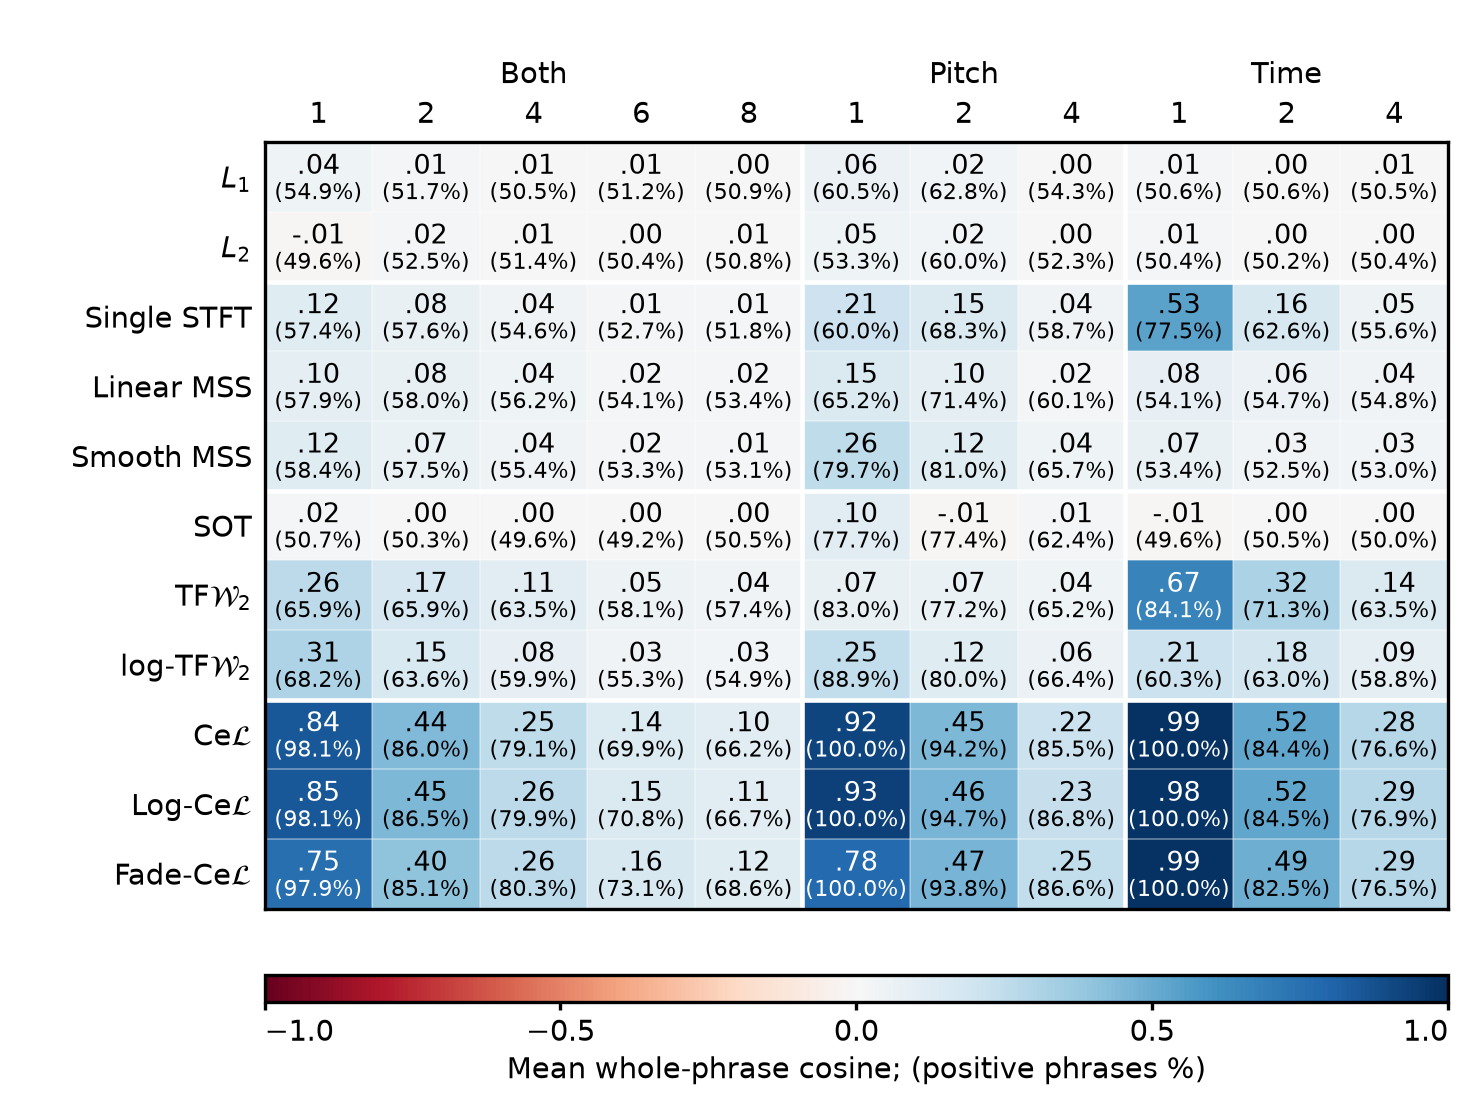

The file beside this chart, header and first rows:
loss, events, condition, mean_cosine, positive_phrase_percent
waveform_l1, 1, joint, 0.04147, 54.88
waveform_l1, 2, joint, 0.01432, 51.75
waveform_l1, 4, joint, 0.005237, 50.51
waveform_l1, 6, joint, 0.006601, 51.23
waveform_l1, 8, joint, 0.004702, 50.88
waveform_l1, 1, pitch, 0.05595, 60.55
waveform_l1, 2, pitch, 0.02478, 62.81
waveform_l1, 4, pitch, 0.004371, 54.28
waveform_l1, 1, time, 0.01449, 50.59
waveform_l1, 2, time, 0.00453, 50.56
waveform_l1, 4, time, 0.006356, 50.55
waveform_mse, 1, joint, -0.01257, 49.61
waveform_mse, 2, joint, 0.01601, 52.52
waveform_mse, 4, joint, 0.007037, 51.38
waveform_mse, 6, joint, 0.001573, 50.44
waveform_mse, 8, joint, 0.005271, 50.79
waveform_mse, 1, pitch, 0.0466, 53.32
waveform_mse, 2, pitch, 0.02398, 59.99
waveform_mse, 4, pitch, 0.001655, 52.28
waveform_mse, 1, time, 0.01053, 50.39
waveform_mse, 2, time, -7.852594374328195e-05, 50.2
waveform_mse, 4, time, 0.004723, 50.37
single_stft, 1, joint, 0.1216, 57.42
single_stft, 2, joint, 0.07562, 57.63
single_stft, 4, joint, 0.03508, 54.59
single_stft, 6, joint, 0.01436, 52.66
single_stft, 8, joint, 0.00905, 51.76
single_stft, 1, pitch, 0.2074, 59.96
single_stft, 2, pitch, 0.1453, 68.27
single_stft, 4, pitch, 0.03543, 58.73
single_stft, 1, time, 0.5346, 77.54
single_stft, 2, time, 0.1603, 62.62
single_stft, 4, time, 0.0532, 55.64
linear_mss, 1, joint, 0.0996, 57.91
linear_mss, 2, joint, 0.07631, 58.04
linear_mss, 4, joint, 0.04472, 56.25
linear_mss, 6, joint, 0.02127, 54.09
linear_mss, 8, joint, 0.01767, 53.39
linear_mss, 1, pitch, 0.1455, 65.23
linear_mss, 2, pitch, 0.09655, 71.44
linear_mss, 4, pitch, 0.02303, 60.11
linear_mss, 1, time, 0.08072, 54.1
linear_mss, 2, time, 0.05565, 54.69
linear_mss, 4, time, 0.0371, 54.8
smooth_mss, 1, joint, 0.1189, 58.4
smooth_mss, 2, joint, 0.06795, 57.45
smooth_mss, 4, joint, 0.03661, 55.44
smooth_mss, 6, joint, 0.01872, 53.32
smooth_mss, 8, joint, 0.01482, 53.14
smooth_mss, 1, pitch, 0.2575, 79.69
smooth_mss, 2, pitch, 0.1233, 81.02
smooth_mss, 4, pitch, 0.04422, 65.67
smooth_mss, 1, time, 0.07155, 53.42
smooth_mss, 2, time, 0.03285, 52.51
smooth_mss, 4, time, 0.03095, 52.97
sot_published_composite, 1, joint, 0.01978, 50.68
sot_published_composite, 2, joint, 0.003231, 50.25
sot_published_composite, 4, joint, -0.00191, 49.6
sot_published_composite, 6, joint, -0.004641, 49.24
sot_published_composite, 8, joint, 0.004777, 50.46
... 61 more rows
